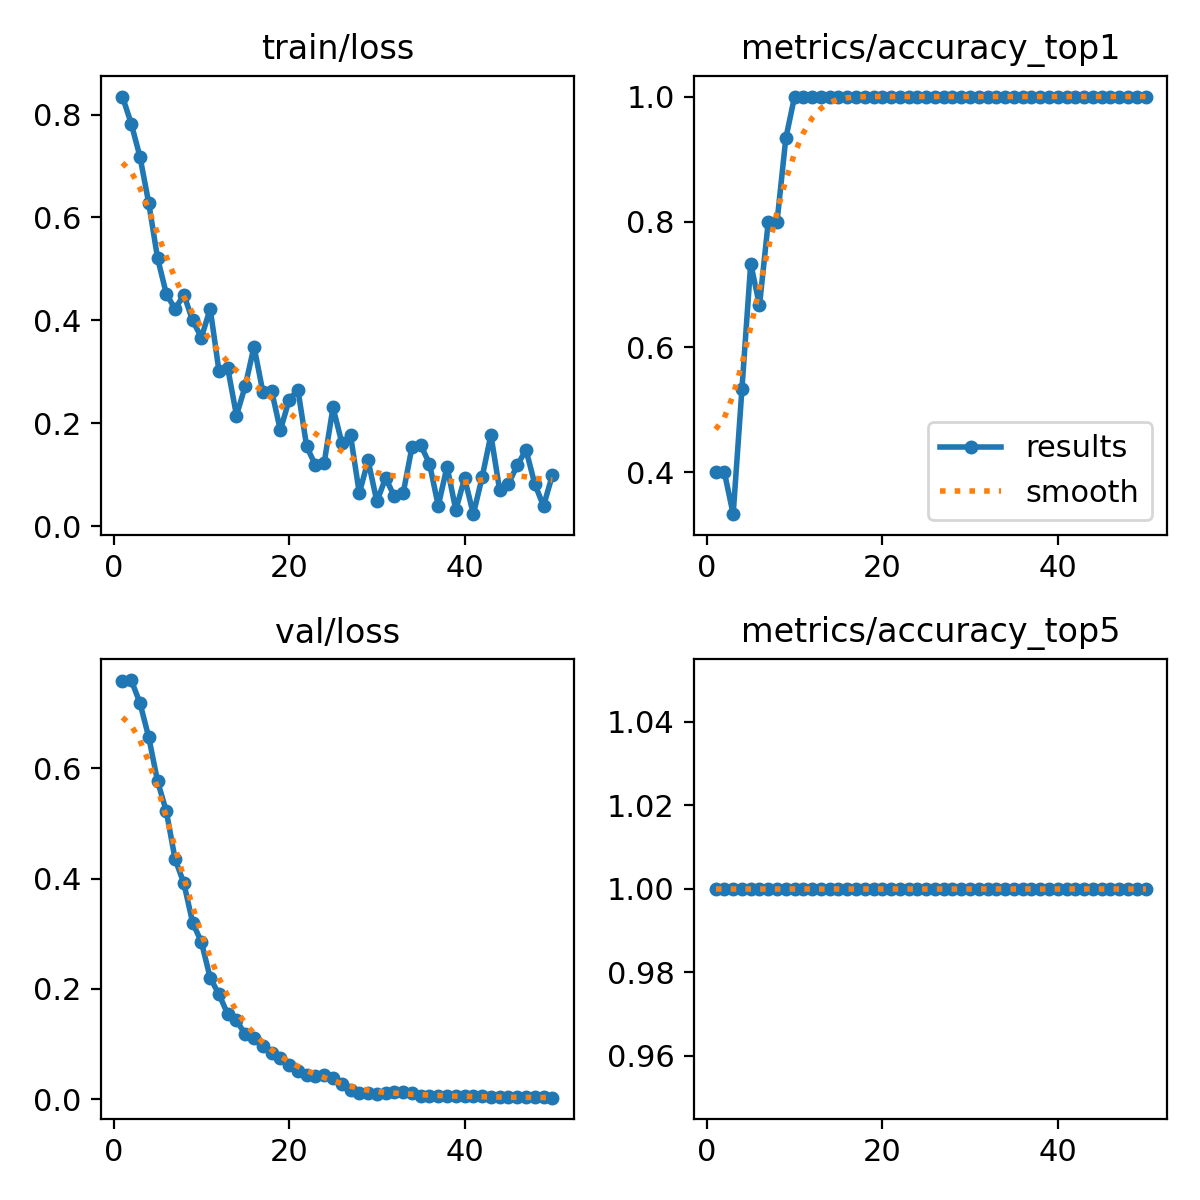

Values plotted in this chart, from the file beside it:
epoch, time, train/loss, metrics/accuracy_top1, metrics/accuracy_top5, val/loss, lr/pg0, lr/pg1, lr/pg2
1, 0.561, 0.8351, 0.4, 1, 0.7582, 3.334e-05, 3.334e-05, 3.334e-05
2, 1.341, 0.7825, 0.4, 1, 0.7604, 8.16997e-05, 8.16997e-05, 8.16997e-05
3, 1.864, 0.7178, 0.3333, 1, 0.7187, 0.0001281, 0.0001281, 0.0001281
4, 2.314, 0.6277, 0.5333, 1, 0.6566, 0.0001725, 0.0001725, 0.0001725
5, 2.747, 0.5214, 0.7333, 1, 0.5772, 0.0002149, 0.0002149, 0.0002149
6, 3.172, 0.4515, 0.6667, 1, 0.5224, 0.0002553, 0.0002553, 0.0002553
7, 3.63, 0.4218, 0.8, 1, 0.4356, 0.0002938, 0.0002938, 0.0002938
8, 4.051, 0.45, 0.8, 1, 0.392, 0.0003303, 0.0003303, 0.0003303
9, 4.486, 0.3997, 0.9333, 1, 0.3204, 0.0003648, 0.0003648, 0.0003648
10, 4.882, 0.3663, 1, 1, 0.2851, 0.0003973, 0.0003973, 0.0003973
11, 5.312, 0.4227, 1, 1, 0.2203, 0.0004278, 0.0004278, 0.0004278
12, 5.752, 0.3019, 1, 1, 0.1904, 0.0004564, 0.0004564, 0.0004564
13, 6.192, 0.3074, 1, 1, 0.1545, 0.000483, 0.000483, 0.000483
14, 6.598, 0.2148, 1, 1, 0.1431, 0.0005075, 0.0005075, 0.0005075
15, 7.044, 0.2723, 1, 1, 0.1174, 0.0005302, 0.0005302, 0.0005302
16, 7.475, 0.3489, 1, 1, 0.1118, 0.0005508, 0.0005508, 0.0005508
17, 7.909, 0.2612, 1, 1, 0.09635, 0.0005694, 0.0005694, 0.0005694
18, 8.34, 0.2633, 1, 1, 0.08346, 0.0005861, 0.0005861, 0.0005861
19, 8.769, 0.1861, 1, 1, 0.07433, 0.0006008, 0.0006008, 0.0006008
20, 9.181, 0.2453, 1, 1, 0.06185, 0.0006135, 0.0006135, 0.0006135
21, 9.62, 0.2652, 1, 1, 0.05036, 0.0006243, 0.0006243, 0.0006243
22, 10.07, 0.1547, 1, 1, 0.04362, 0.000633, 0.000633, 0.000633
23, 10.5, 0.1181, 1, 1, 0.04235, 0.0006398, 0.0006398, 0.0006398
24, 10.91, 0.1231, 1, 1, 0.04461, 0.0006446, 0.0006446, 0.0006446
25, 11.34, 0.2306, 1, 1, 0.03933, 0.0006474, 0.0006474, 0.0006474
26, 11.76, 0.1622, 1, 1, 0.02674, 0.0006482, 0.0006482, 0.0006482
27, 12.2, 0.1763, 1, 1, 0.01637, 0.0006471, 0.0006471, 0.0006471
28, 12.62, 0.06363, 1, 1, 0.01073, 0.0006439, 0.0006439, 0.0006439
29, 13.05, 0.1276, 1, 1, 0.01073, 0.0006388, 0.0006388, 0.0006388
30, 13.48, 0.0477, 1, 1, 0.00912, 0.0006317, 0.0006317, 0.0006317
31, 13.98, 0.09332, 1, 1, 0.01059, 0.0006227, 0.0006227, 0.0006227
32, 14.41, 0.05746, 1, 1, 0.01271, 0.0006116, 0.0006116, 0.0006116
33, 14.84, 0.0638, 1, 1, 0.01271, 0.0005986, 0.0005986, 0.0005986
34, 15.27, 0.1534, 1, 1, 0.0104, 0.0005778, 0.0005778, 0.0005778
35, 15.7, 0.1573, 1, 1, 0.00582, 0.0005448, 0.0005448, 0.0005448
36, 16.14, 0.1211, 1, 1, 0.00618, 0.0005118, 0.0005118, 0.0005118
37, 16.56, 0.03934, 1, 1, 0.00618, 0.0004788, 0.0004788, 0.0004788
38, 16.98, 0.1156, 1, 1, 0.00551, 0.0004458, 0.0004458, 0.0004458
39, 17.42, 0.03105, 1, 1, 0.00578, 0.0004127, 0.0004127, 0.0004127
40, 17.83, 0.09313, 1, 1, 0.005, 0.0003797, 0.0003797, 0.0003797
41, 18.25, 0.023, 1, 1, 0.005, 0.0003467, 0.0003467, 0.0003467
42, 18.68, 0.09497, 1, 1, 0.00493, 0.0003137, 0.0003137, 0.0003137
43, 19.12, 0.1771, 1, 1, 0.00418, 0.0002807, 0.0002807, 0.0002807
44, 19.55, 0.06936, 1, 1, 0.0032, 0.0002477, 0.0002477, 0.0002477
45, 19.98, 0.08189, 1, 1, 0.0032, 0.0002147, 0.0002147, 0.0002147
46, 20.4, 0.1179, 1, 1, 0.00319, 0.0001817, 0.0001817, 0.0001817
47, 20.85, 0.1481, 1, 1, 0.00334, 0.0001487, 0.0001487, 0.0001487
48, 21.27, 0.08171, 1, 1, 0.00312, 0.0001157, 0.0001157, 0.0001157
49, 21.68, 0.03885, 1, 1, 0.00312, 8.26832e-05, 8.26832e-05, 8.26832e-05
50, 22.11, 0.09865, 1, 1, 0.00279, 4.96766e-05, 4.96766e-05, 4.96766e-05
